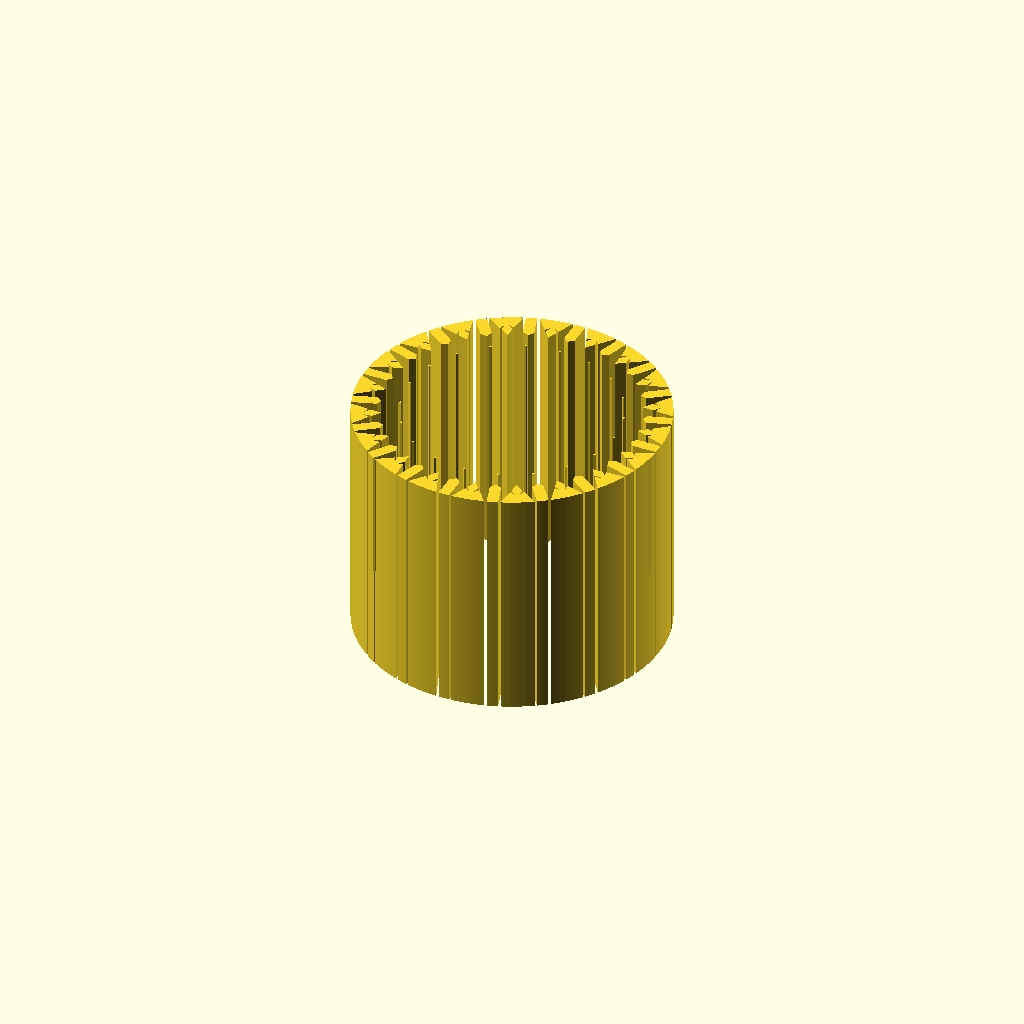
Cell 1: the model at its default parameters.
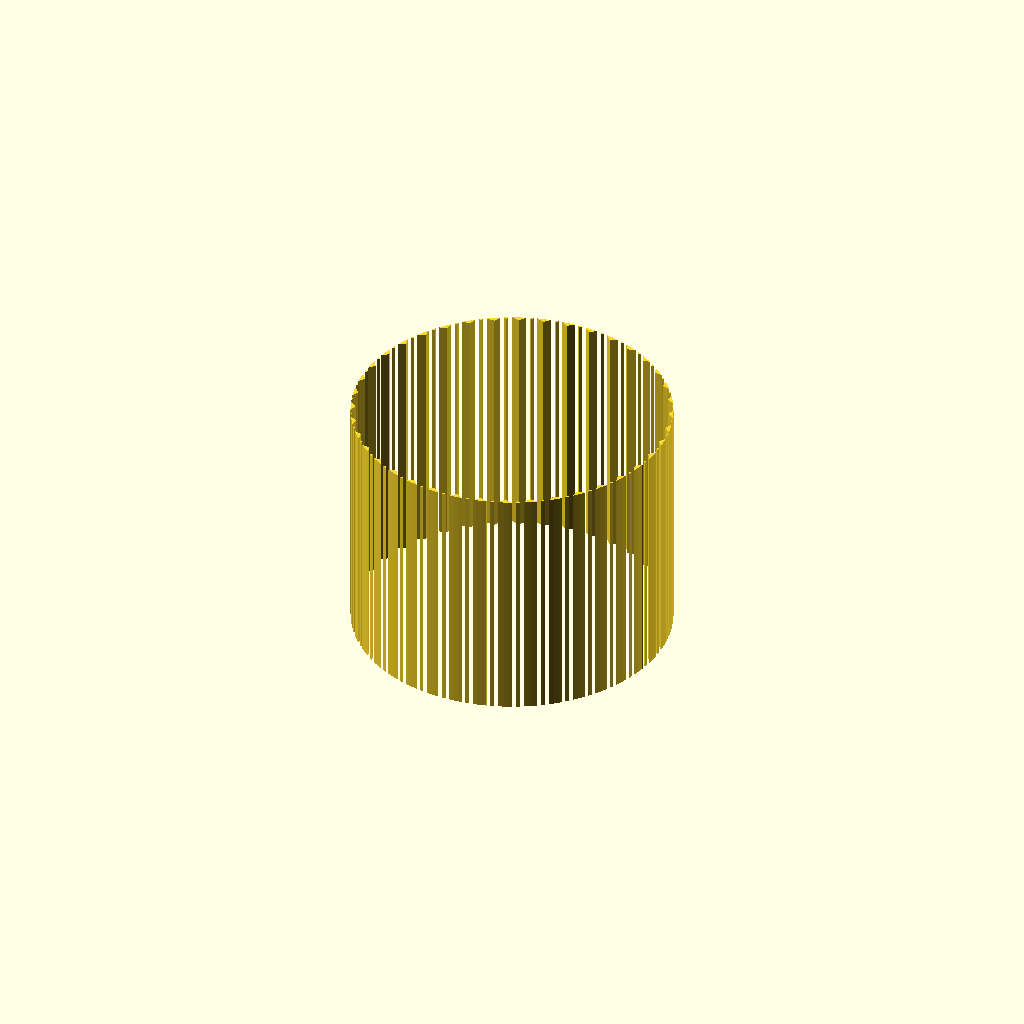
Cell 2: teeth = 40 (everything else at default).
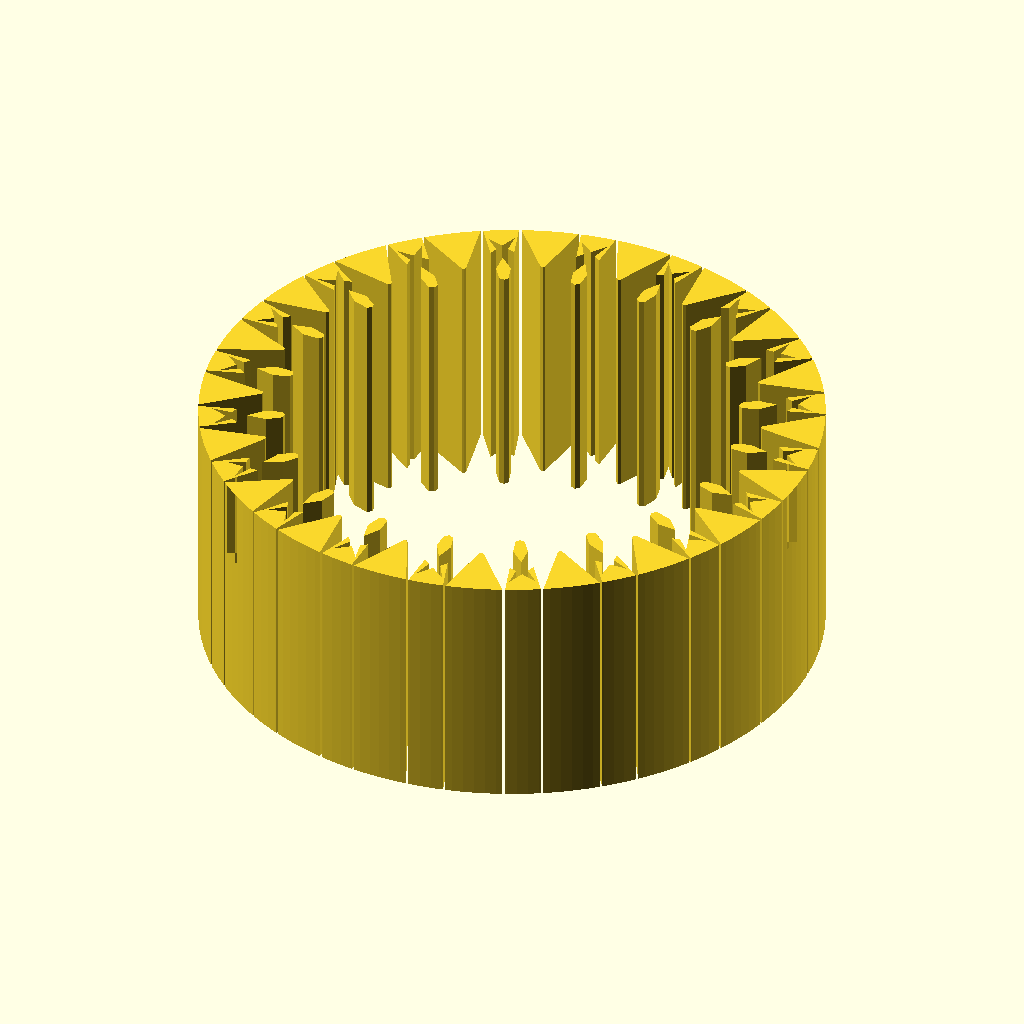
Cell 3: pitch_d = 24.44 (everything else at default).
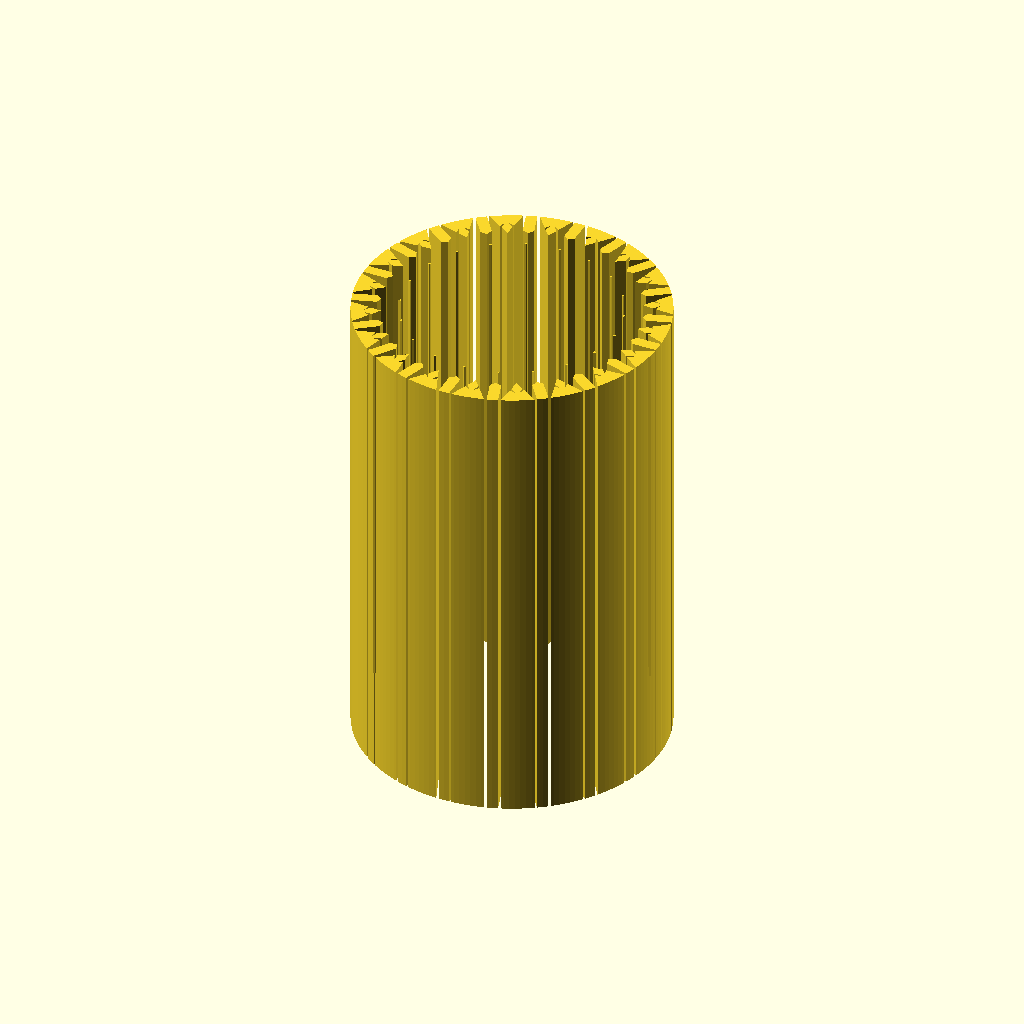
Cell 4 — pulley_width set to 20, the other parameters unchanged.
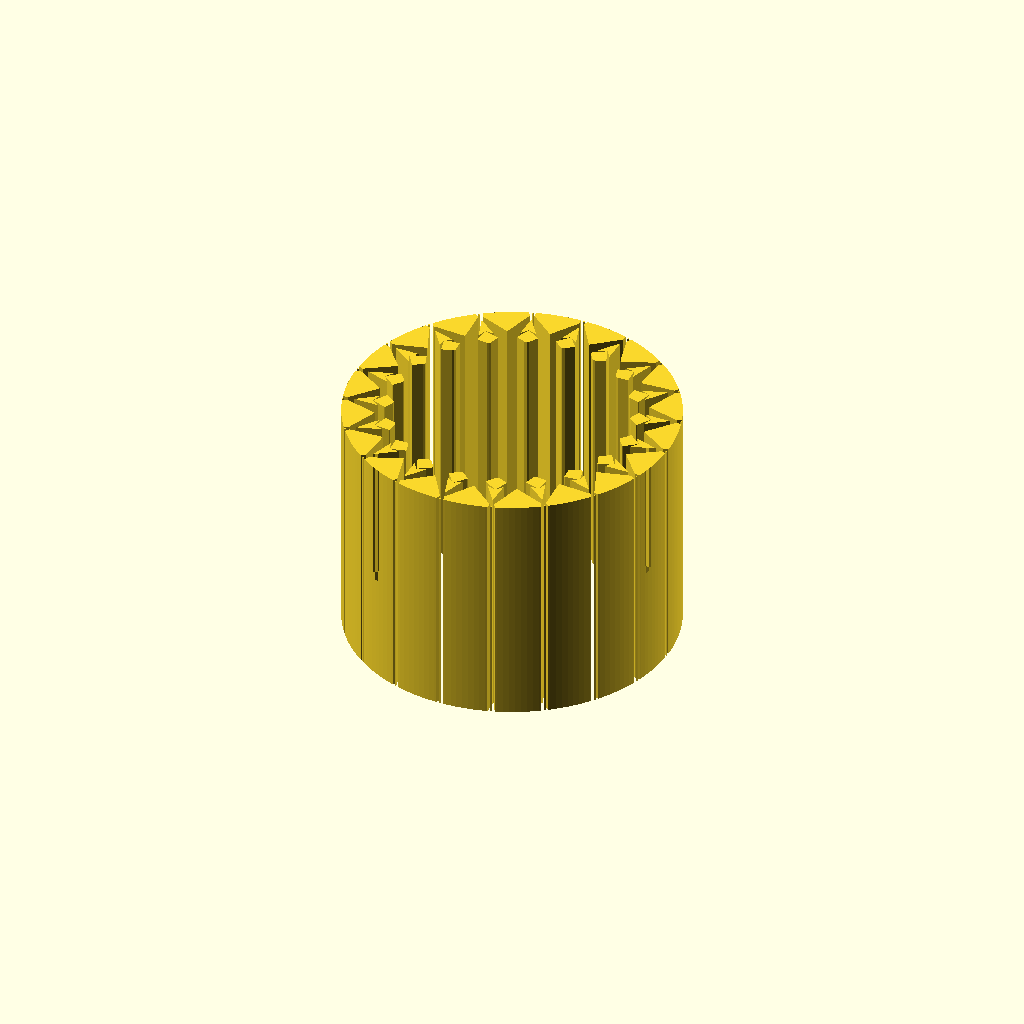
Cell 5: groove_depth = 1.5 (everything else at default).
One fixed orthographic camera (rotation 55°, 0°, 25°; colour scheme Cornfield) for every cell.
Source of the model, additional_study/matched_effort/results/direct_vlm/scad/pulley__GT2x20_pulley_9.scad:
$fn = 180;

// Timing pulley: 20 teeth, 12.22mm pitch diameter
teeth   = 20;
pitch_d = 12.22;                 // mm (pitch diameter)
pitch_r = pitch_d/2;
pitch   = PI * pitch_d / teeth;  // circular pitch (mm)

pulley_width = 10;               // mm
bore_d       = 5;                // mm

// Groove geometry (timing-belt tooth space), robust boolean-friendly
groove_depth = 0.75;             // radial depth (mm)
groove_open  = pitch * 0.55;     // width at OD (mm)
groove_root  = pitch * 0.25;     // width at groove bottom (mm)

// Ensure pitch circle is centered in groove depth:
// pitch_r = outer_r - groove_depth/2  => outer_r = pitch_r + groove_depth/2
outer_r = pitch_r + groove_depth/2;
root_r  = outer_r - groove_depth;

eps = 0.05;

// Convert chord width at radius r to included angle (degrees)
function chord_to_deg(w, r) = 2 * asin(min(1, (w/2)/r)) * 180 / PI;

module groove2d() {
    // Trapezoid groove centered on +X axis, spanning from root_r to outer_r
    ang_outer = chord_to_deg(groove_open, outer_r);
    ang_root  = chord_to_deg(groove_root, root_r);

    polygon(points=[
        [root_r  * cos(-ang_root/2),  root_r  * sin(-ang_root/2)],
        [outer_r * cos(-ang_outer/2), outer_r * sin(-ang_outer/2)],
        [outer_r * cos( ang_outer/2), outer_r * sin( ang_outer/2)],
        [root_r  * cos( ang_root/2),  root_r  * sin( ang_root/2)]
    ]);
}

module pulley2d() {
    difference() {
        circle(r=outer_r);

        // Cut grooves; slightly extend radially to avoid coincident edges
        for (i = [0:teeth-1]) {
            rotate(i * 360 / teeth)
                offset(delta=eps)
                    groove2d();
        }
    }
}

module pulley() {
    difference() {
        linear_extrude(height=pulley_width, center=true, convexity=10)
            pulley2d();

        // Bore (through), slightly longer to guarantee clean subtraction
        cylinder(d=bore_d, h=pulley_width + 2, center=true);
    }
}

pulley();
Parameter table extracted from the source (name, type, default, range or options):
teeth: number, default 20
pitch_d: number, default 12.22
pulley_width: number, default 10
bore_d: number, default 5
groove_depth: number, default 0.75
eps: number, default 0.05
